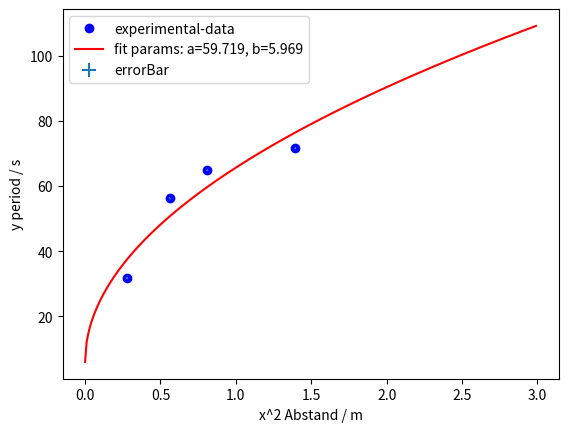

Recreate this plot in Python.
import matplotlib.pyplot as plt
from scipy.optimize import curve_fit
import numpy as np

#Fitting function
def func(x, a, b):
    return a*(x**(1/2)) + b
    #return a*x+b

#Experimental x and y data points
xData = np.array([118,75,90,53])#Abstand to square
yData = np.array([71.61,56.3,64.9,31.72 ]) #Period in sec


#plot is x-y^2 ; y= ax + b ; a in [cm / s^2]
xError = 0.0036 # in mm
yError = 0.2

xData2 = (xData/100)*(xData/100)


#Plot experimental data points
plt.plot(xData2, yData, 'bo', label='experimental-data')
plt.errorbar(xData2,yData, xerr=xError, yerr=yError, label ='errorBar', fmt ='none')

# Initial guess for the parameters
initialGuess = [1.0,1.0]

#Perform the curve-fit
popt, pcov = curve_fit(func, xData2, yData, initialGuess)
print(popt)

#x values for the fitted function
xFit = np.arange(0.0, 3, 0.01)

#Plot the fitted function
plt.plot(xFit, func(xFit, *popt), 'r', label='fit params: a=%5.3f, b=%5.3f' % tuple(popt))

plt.xlabel('x^2 Abstand / m')
plt.ylabel('y period / s')
plt.legend()
plt.show()